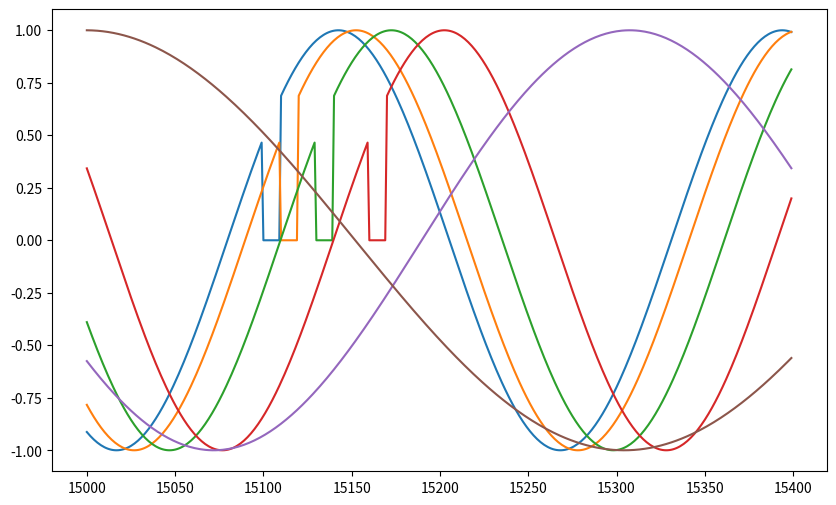

Generate this figure with matplotlib: (Note: this script raises an exception after producing the figure.)
import numpy as np
from matplotlib import pyplot as plt


def simulate(length,t0,w):
    x = np.arange(length)
    t0 = np.array(t0,dtype=int)
    w = np.array(w,dtype=int)
    y = (np.expand_dims(x, 0) - np.expand_dims(t0, 1))/np.expand_dims(w, 1)

    y = np.sin(y)
    return y


if __name__ == '__main__':
    length = 20000
    t0 = [0,10,30,60,110,220]
    w = [40,40,40,40,75,97]

    ser = simulate(length,t0,w)
    ser[0,15100:15110] = 0
    ser[1,15110:15120] = 0
    ser[2,15130:15140] = 0
    ser[3,15160:15170] = 0

    ser[0,16100:16110] = ser[0,16100:16110]+0.8
    ser[1,16110:16120] = ser[1,16110:16120]+0.8
    ser[2,16130:16140] = ser[2,16130:16140]+0.8
    ser[3,16160:16170] = ser[3,16160:16170]+0.8
    t = np.arange(length)
    up = 15000
    down = up+400
    plt.figure(figsize=(10,6))
    for i in range(ser.shape[0]):
        plt.plot(t[up:down],ser[i,up:down])
    plt.savefig("outputs/simulated_data1")
    plt.figure(figsize=(10,6))
    up = 16000
    down = up+400
    for i in range(ser.shape[0]):
        plt.plot(t[up:down],ser[i,up:down])
    plt.savefig("outputs/simulated_data2")
    plt.show()
    np.savetxt("data/sim_data.csv", ser, delimiter=",")
